The GitHub repository GouthumKharvi/AI-Product-Defect contains a labelled image folder "binary_split" with 2 categories: good, defective. Examples follow, each with its label.

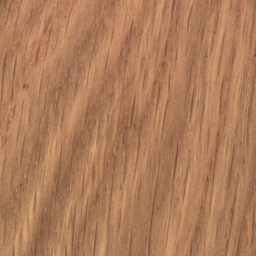
Label: good

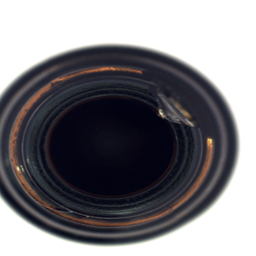
Label: defective

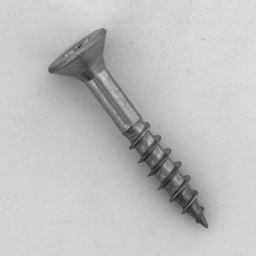
Label: good

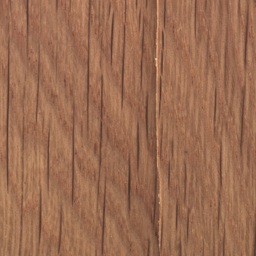
Label: defective

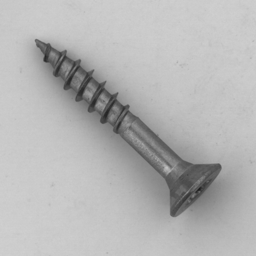
Label: good

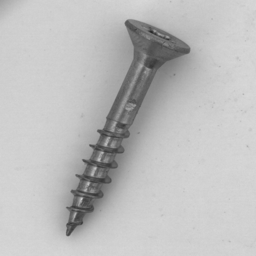
Label: defective
